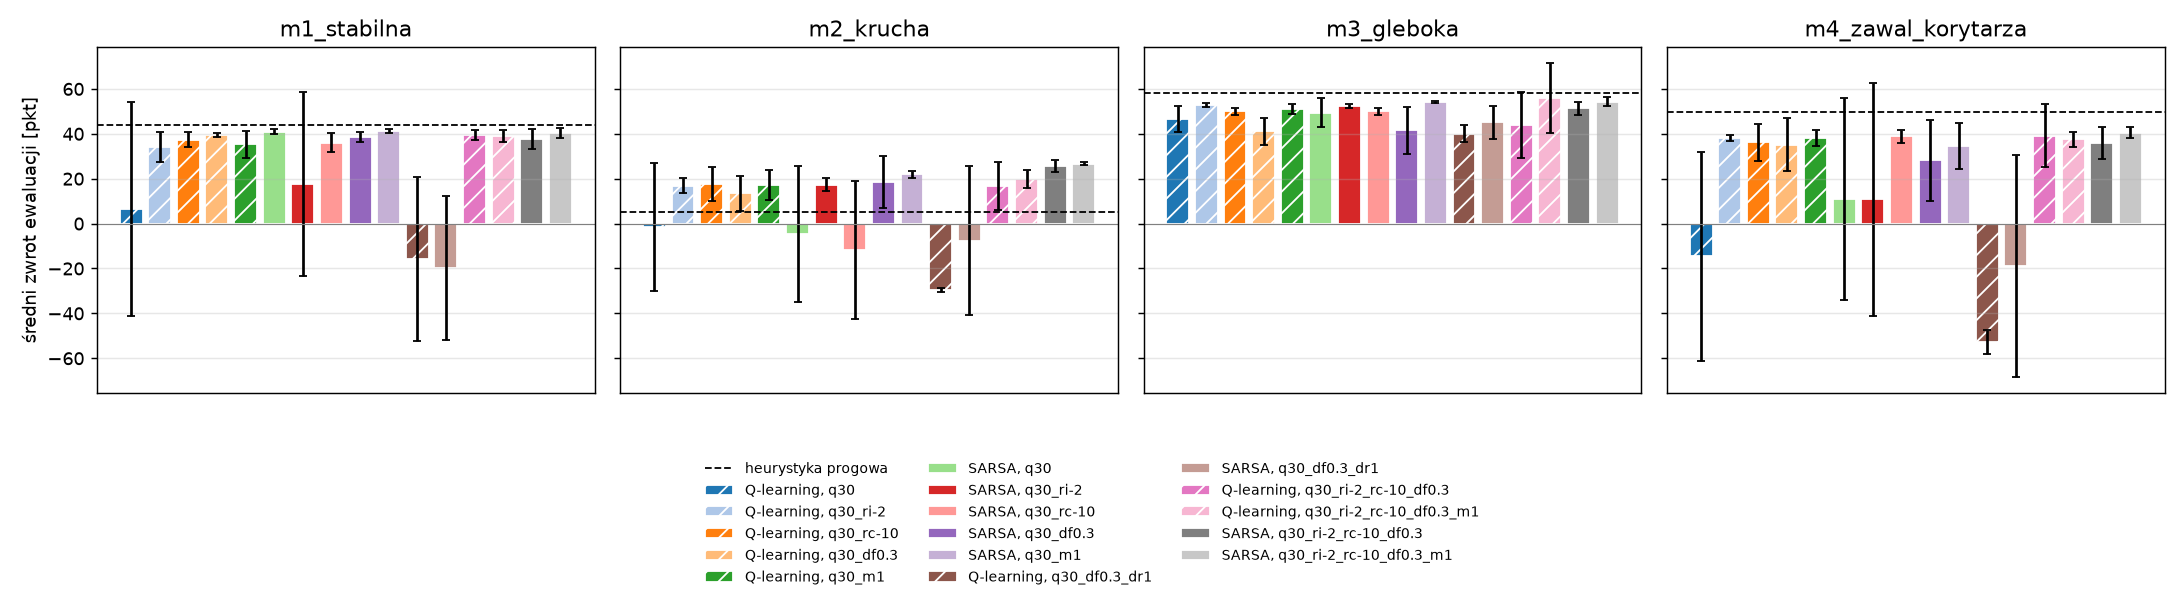

Source data for this figure (header and first rows):
agent, variant, map, seeds, mean_return, sd_return, exit_rate, collapse_rate, oil_rate, mean_value_out, failed_runs, baseline
q_learning, q30, m1_stabilna, 3, 6.316, 47.67, 0.6307, 0.094, 0.2753, 30.27, 1, 43.96
q_learning, q30, m2_krucha, 3, -1.551, 28.61, 0.579, 0.3443, 0.0767, 17.37, 1, 4.967
q_learning, q30, m3_gleboka, 3, 46.61, 5.825, 0.923, 0.077, 0.0, 56.31, 0, 58.15
q_learning, q30, m4_zawal_korytarza, 3, -14.65, 46.59, 0.3193, 0.1767, 0.504, 15.33, 2, 49.67
q_learning, q30_ri-2, m1_stabilna, 3, 34.15, 6.733, 0.9383, 0.0617, 0.0, 45.04, 0, 43.96
q_learning, q30_ri-2, m2_krucha, 3, 16.92, 3.229, 0.797, 0.203, 0.0, 25.7, 0, 4.967
q_learning, q30_ri-2, m3_gleboka, 3, 52.81, 0.7844, 0.957, 0.043, 0.0, 57.42, 0, 58.15
q_learning, q30_ri-2, m4_zawal_korytarza, 3, 38.25, 1.248, 0.939, 0.061, 0.0, 45.07, 0, 49.67
q_learning, q30_rc-10, m1_stabilna, 3, 37.27, 3.36, 0.9427, 0.0573, 0.0, 45.25, 0, 43.96
q_learning, q30_rc-10, m2_krucha, 3, 17.71, 7.61, 0.757, 0.243, 0.0, 28.47, 0, 4.967
q_learning, q30_rc-10, m3_gleboka, 3, 50.01, 1.444, 0.946, 0.054, 0.0, 56.76, 0, 58.15
q_learning, q30_rc-10, m4_zawal_korytarza, 3, 36.2, 8.139, 0.9483, 0.0517, 0.0, 45.52, 0, 49.67
q_learning, q30_df0.3, m1_stabilna, 3, 39.54, 0.767, 0.9507, 0.0493, 0.0, 45.63, 0, 43.96
q_learning, q30_df0.3, m2_krucha, 3, 13.51, 7.759, 0.7867, 0.2133, 0.0, 28.08, 0, 4.967
q_learning, q30_df0.3, m3_gleboka, 3, 41.06, 6.009, 0.8943, 0.1057, 0.0, 55.43, 0, 58.15
q_learning, q30_df0.3, m4_zawal_korytarza, 3, 35.09, 11.83, 0.912, 0.088, 0.0, 49.06, 0, 49.67
q_learning, q30_m1, m1_stabilna, 3, 35.32, 5.907, 0.9357, 0.0643, 0.0, 42.08, 0, 43.96
q_learning, q30_m1, m2_krucha, 3, 17.07, 6.764, 0.7817, 0.2183, 0.0, 27.86, 0, 4.967
q_learning, q30_m1, m3_gleboka, 3, 50.95, 2.129, 0.9327, 0.0673, 0.0, 57.83, 0, 58.15
q_learning, q30_m1, m4_zawal_korytarza, 3, 38.2, 3.659, 0.9397, 0.0603, 0.0, 45.1, 0, 49.67
sarsa, q30, m1_stabilna, 3, 41.01, 0.9198, 0.956, 0.044, 0.0, 45.89, 0, 43.96
sarsa, q30, m2_krucha, 3, -4.746, 30.41, 0.5627, 0.375, 0.0623, 16.88, 1, 4.967
sarsa, q30, m3_gleboka, 3, 49.46, 6.496, 0.9533, 0.0467, 0.0, 57.2, 0, 58.15
sarsa, q30, m4_zawal_korytarza, 3, 10.93, 45.01, 0.6333, 0.0767, 0.29, 30.4, 1, 49.67
sarsa, q30_ri-2, m1_stabilna, 3, 17.61, 40.8, 0.636, 0.064, 0.3, 30.53, 1, 43.96
sarsa, q30_ri-2, m2_krucha, 3, 17.31, 2.781, 0.902, 0.098, 0.0, 23.26, 0, 4.967
sarsa, q30_ri-2, m3_gleboka, 3, 52.28, 0.8521, 0.946, 0.054, 0.0, 57.69, 0, 58.15
sarsa, q30_ri-2, m4_zawal_korytarza, 3, 10.81, 51.93, 0.637, 0.066, 0.297, 30.58, 1, 49.67
sarsa, q30_rc-10, m1_stabilna, 3, 36, 4.254, 0.9377, 0.0623, 0.0, 42.13, 0, 43.96
sarsa, q30_rc-10, m2_krucha, 3, -11.71, 30.61, 0.522, 0.4273, 0.0507, 11.06, 1, 4.967
sarsa, q30_rc-10, m3_gleboka, 3, 50.07, 1.536, 0.9577, 0.0423, 0.0, 57.46, 0, 58.15
sarsa, q30_rc-10, m4_zawal_korytarza, 3, 38.83, 2.823, 0.9477, 0.0523, 0.0, 45.49, 0, 49.67
sarsa, q30_df0.3, m1_stabilna, 3, 38.59, 2.075, 0.949, 0.051, 0.0, 45.55, 0, 43.96
sarsa, q30_df0.3, m2_krucha, 3, 18.38, 11.57, 0.7167, 0.2833, 0.0, 29.06, 1, 4.967
sarsa, q30_df0.3, m3_gleboka, 3, 41.6, 10.54, 0.9137, 0.0863, 0.0, 54.82, 0, 58.15
sarsa, q30_df0.3, m4_zawal_korytarza, 3, 28.17, 18, 0.9083, 0.0917, 0.0, 44.52, 0, 49.67
sarsa, q30_m1, m1_stabilna, 3, 41.19, 0.9516, 0.955, 0.045, 0.0, 45.84, 0, 43.96
sarsa, q30_m1, m2_krucha, 3, 21.92, 1.712, 0.9, 0.1, 0.0, 27.0, 0, 4.967
sarsa, q30_m1, m3_gleboka, 3, 54.14, 0.3014, 0.947, 0.053, 0.0, 58.7, 0, 58.15
sarsa, q30_m1, m4_zawal_korytarza, 3, 34.58, 10.18, 0.946, 0.054, 0.0, 40.75, 0, 49.67
q_learning, q30_df0.3_dr1, m1_stabilna, 3, -15.91, 36.58, 0.312, 0.3393, 0.3487, 14.98, 2, 43.96
q_learning, q30_df0.3_dr1, m2_krucha, 3, -29.63, 0.8963, 0.005, 0.8757, 0.1193, 0.0, 3, 4.967
q_learning, q30_df0.3_dr1, m3_gleboka, 3, 40.03, 3.728, 0.857, 0.143, 0.0, 60.59, 0, 58.15
q_learning, q30_df0.3_dr1, m4_zawal_korytarza, 3, -52.83, 5.39, 0.0, 0.2137, 0.7863, 0.0, 3, 49.67
sarsa, q30_df0.3_dr1, m1_stabilna, 3, -19.76, 32.05, 0.2533, 0.25, 0.4967, 9.88, 2, 43.96
sarsa, q30_df0.3_dr1, m2_krucha, 3, -7.567, 33.15, 0.3843, 0.488, 0.1277, 18.45, 2, 4.967
sarsa, q30_df0.3_dr1, m3_gleboka, 3, 45.22, 7.353, 0.951, 0.049, 0.0, 57.06, 0, 58.15
sarsa, q30_df0.3_dr1, m4_zawal_korytarza, 3, -19.05, 49.48, 0.313, 0.1957, 0.4913, 15.02, 2, 49.67
q_learning, q30_ri-2_rc-10_df0.3, m1_stabilna, 3, 39.33, 2.216, 0.9463, 0.0537, 0.0, 45.42, 0, 43.96
q_learning, q30_ri-2_rc-10_df0.3, m2_krucha, 3, 16.66, 10.75, 0.611, 0.389, 0.0, 29.33, 1, 4.967
q_learning, q30_ri-2_rc-10_df0.3, m3_gleboka, 3, 43.94, 14.6, 0.8783, 0.1217, 0.0, 55.46, 0, 58.15
q_learning, q30_ri-2_rc-10_df0.3, m4_zawal_korytarza, 3, 39.19, 13.88, 0.915, 0.085, 0.0, 50.2, 0, 49.67
q_learning, q30_ri-2_rc-10_df0.3_m1, m1_stabilna, 3, 39.1, 2.711, 0.9447, 0.0553, 0.0, 45.34, 0, 43.96
q_learning, q30_ri-2_rc-10_df0.3_m1, m2_krucha, 3, 20.03, 4.012, 0.669, 0.331, 0.0, 32.11, 0, 4.967
q_learning, q30_ri-2_rc-10_df0.3_m1, m3_gleboka, 3, 56.06, 15.51, 0.8243, 0.1757, 0.0, 65.22, 0, 58.15
q_learning, q30_ri-2_rc-10_df0.3_m1, m4_zawal_korytarza, 3, 37.48, 3.217, 0.9387, 0.0613, 0.0, 45.06, 0, 49.67
sarsa, q30_ri-2_rc-10_df0.3, m1_stabilna, 3, 37.81, 4.471, 0.9553, 0.0447, 0.0, 42.96, 0, 43.96
sarsa, q30_ri-2_rc-10_df0.3, m2_krucha, 3, 25.62, 2.697, 0.7227, 0.2773, 0.0, 34.69, 0, 4.967
sarsa, q30_ri-2_rc-10_df0.3, m3_gleboka, 3, 51.4, 2.857, 0.9427, 0.0573, 0.0, 57.5, 0, 58.15
sarsa, q30_ri-2_rc-10_df0.3, m4_zawal_korytarza, 3, 35.97, 7.194, 0.9397, 0.0603, 0.0, 46.03, 0, 49.67
... 4 more rows
